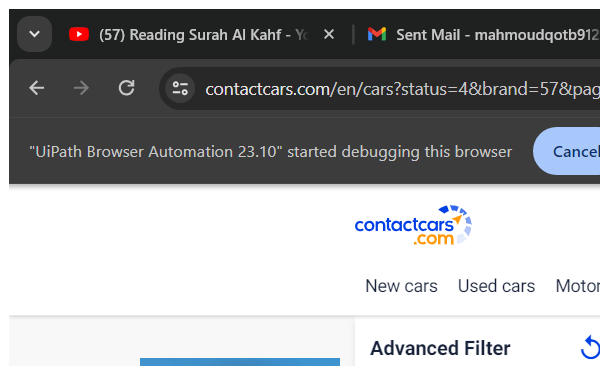
Task: Robotic Enterprise Framework
Workflow: temp

Step 1: AB Contactcars Advanced Search 'chrome.exe Advanced' in window '*Cars*Contactcars*' (chrome.exe)

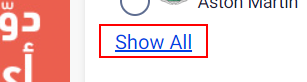
Step 2: find the button 'Show All'

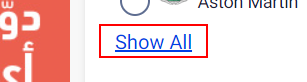
Step 3 [then]: click on the button 'Show All'

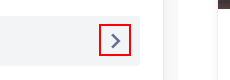
Step 4: click on the element 'chevron_right'

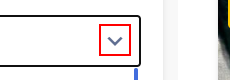
Step 5: get-attribute of the element 'chevron_right'

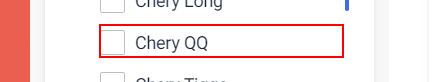
Step 6 [then]: click on the text box '{0}'

Step 7: AB Contactcars Advanced Search 'chrome.exe Advanced' in window '*Contactcars*' (chrome.exe) (same screen as step 1)

Step 8: find the button 'Show All' (same screen as step 2)

Step 9 [then]: click on the button 'Show All' (same screen as step 3)

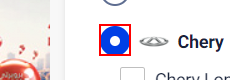
Step 10: click on the button '{0}'